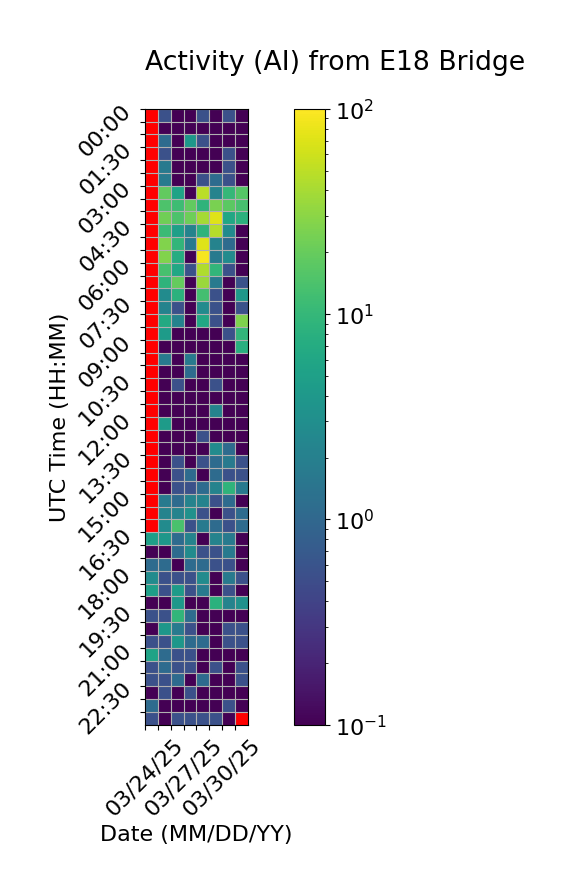

The file beside this chart, header and first rows:
Time (UTC), 03/24/25, 03/25/25, 03/26/25, 03/27/25, 03/28/25, 03/29/25, 03/30/25, 03/31/25
00:00, , 0.5556, 0.0, 0.0, 0.5556, 0.0, 0.5556, 0.0
00:30, , 0.0, 0.0, 0.0, 0.0, 0.0, 0.0, 0.0
01:00, , 1.111, 0.0, 3.889, 0.5556, 0.0, 0.0, 0.0
01:30, , 0.5556, 0.0, 0.0, 0.0, 0.0, 0.5556, 0.0
02:00, , 1.667, 0.0, 0.0, 0.0, 0.0, 0.5556, 0.0
02:30, , 1.667, 0.0, 0.0, 0.5556, 1.111, 0.5556, 0.0
03:00, , 18.89, 5.556, 0.0, 48.89, 2.222, 10.0, 16.11
03:30, , 14.44, 11.67, 18.89, 8.889, 25.0, 17.78, 13.33
04:00, , 22.22, 14.44, 21.67, 39.44, 71.11, 6.111, 8.333
04:30, , 11.11, 5.0, 2.222, 8.889, 46.67, 2.778, 0.0
05:00, , 27.22, 9.444, 1.667, 70.56, 2.222, 1.111, 0.0
05:30, , 27.22, 7.222, 0.0, 91.67, 1.667, 2.778, 0.0
06:00, , 13.33, 6.111, 0.5556, 44.44, 9.444, 0.5556, 0.0
06:30, , 8.889, 19.44, 0.0, 35.56, 1.667, 0.0, 0.5556
07:00, , 2.778, 8.333, 0.0, 12.78, 0.5556, 0.0, 3.889
07:30, , 2.222, 0.5556, 0.0, 2.778, 0.5556, 0.0, 0.5556
08:00, , 6.667, 2.222, 0.0, 6.111, 0.5556, 0.0, 26.11
08:30, , 4.444, 0.0, 0.0, 0.0, 0.0, 0.5556, 9.444
09:00, , 0.0, 0.0, 0.0, 0.0, 0.0, 0.0, 7.778
09:30, , 1.667, 0.0, 1.667, 0.0, 0.0, 0.0, 0.0
10:00, , 0.0, 0.0, 1.111, 0.0, 0.0, 0.0, 0.0
10:30, , 0.0, 0.5556, 0.0, 0.0, 0.5556, 0.0, 0.0
11:00, , 0.0, 0.0, 0.0, 0.0, 0.0, 0.0, 0.0
11:30, , 0.0, 0.0, 0.0, 0.0, 2.222, 0.0, 0.0
12:00, , 4.444, 0.0, 0.0, 0.0, 0.0, 0.0, 0.0
12:30, , 0.0, 0.0, 0.0, 0.5556, 0.0, 0.0, 0.0
13:00, , 0.0, 0.0, 0.0, 0.0, 2.778, 1.111, 0.0
13:30, , 0.0, 0.5556, 0.0, 0.5556, 1.111, 1.667, 0.5556
14:00, , 0.0, 0.5556, 1.111, 0.0, 1.111, 0.5556, 0.5556
14:30, , 0.0, 0.5556, 0.5556, 1.111, 2.222, 8.889, 1.667
15:00, , 1.667, 1.111, 2.222, 2.222, 0.5556, 1.111, 0.0
15:30, , 2.222, 2.222, 3.333, 0.5556, 0.0, 0.5556, 1.111
16:00, , 2.778, 13.89, 0.5556, 1.667, 1.111, 0.5556, 1.111
16:30, 5.0, 3.889, 1.111, 2.222, 0.0, 2.222, 1.667, 0.0
17:00, 0.0, 0.0, 1.111, 2.778, 0.5556, 0.5556, 1.667, 0.0
17:30, 1.111, 1.111, 0.0, 1.111, 1.111, 0.5556, 0.5556, 0.0
18:00, 2.778, 0.5556, 0.5556, 0.5556, 2.778, 0.0, 1.667, 0.5556
18:30, 5.0, 0.5556, 4.444, 0.5556, 1.667, 0.0, 0.5556, 0.0
19:00, 0.0, 0.0, 3.889, 0.0, 0.0, 8.333, 2.222, 3.333
19:30, 0.5556, 0.5556, 9.444, 1.111, 0.0, 0.0, 0.0, 0.0
20:00, 0.0, 3.889, 1.667, 0.5556, 0.0, 0.0, 0.5556, 0.5556
20:30, 0.5556, 0.5556, 3.889, 1.111, 1.111, 0.0, 0.5556, 0.5556
21:00, 5.556, 1.111, 0.5556, 0.5556, 0.0, 0.0, 0.0, 0.0
21:30, 0.5556, 1.111, 0.5556, 0.5556, 0.0, 0.5556, 0.0, 0.5556
22:00, 0.5556, 0.5556, 1.111, 0.0, 1.111, 0.0, 0.0, 0.5556
22:30, 0.0, 0.5556, 0.0, 0.5556, 0.0, 0.0, 0.0, 0.0
23:00, 1.111, 0.0, 0.0, 0.0, 0.0, 0.0, 0.5556, 0.0
23:30, 0.5556, 0.0, 0.5556, 0.5556, 0.5556, 0.5556, 0.0, 
